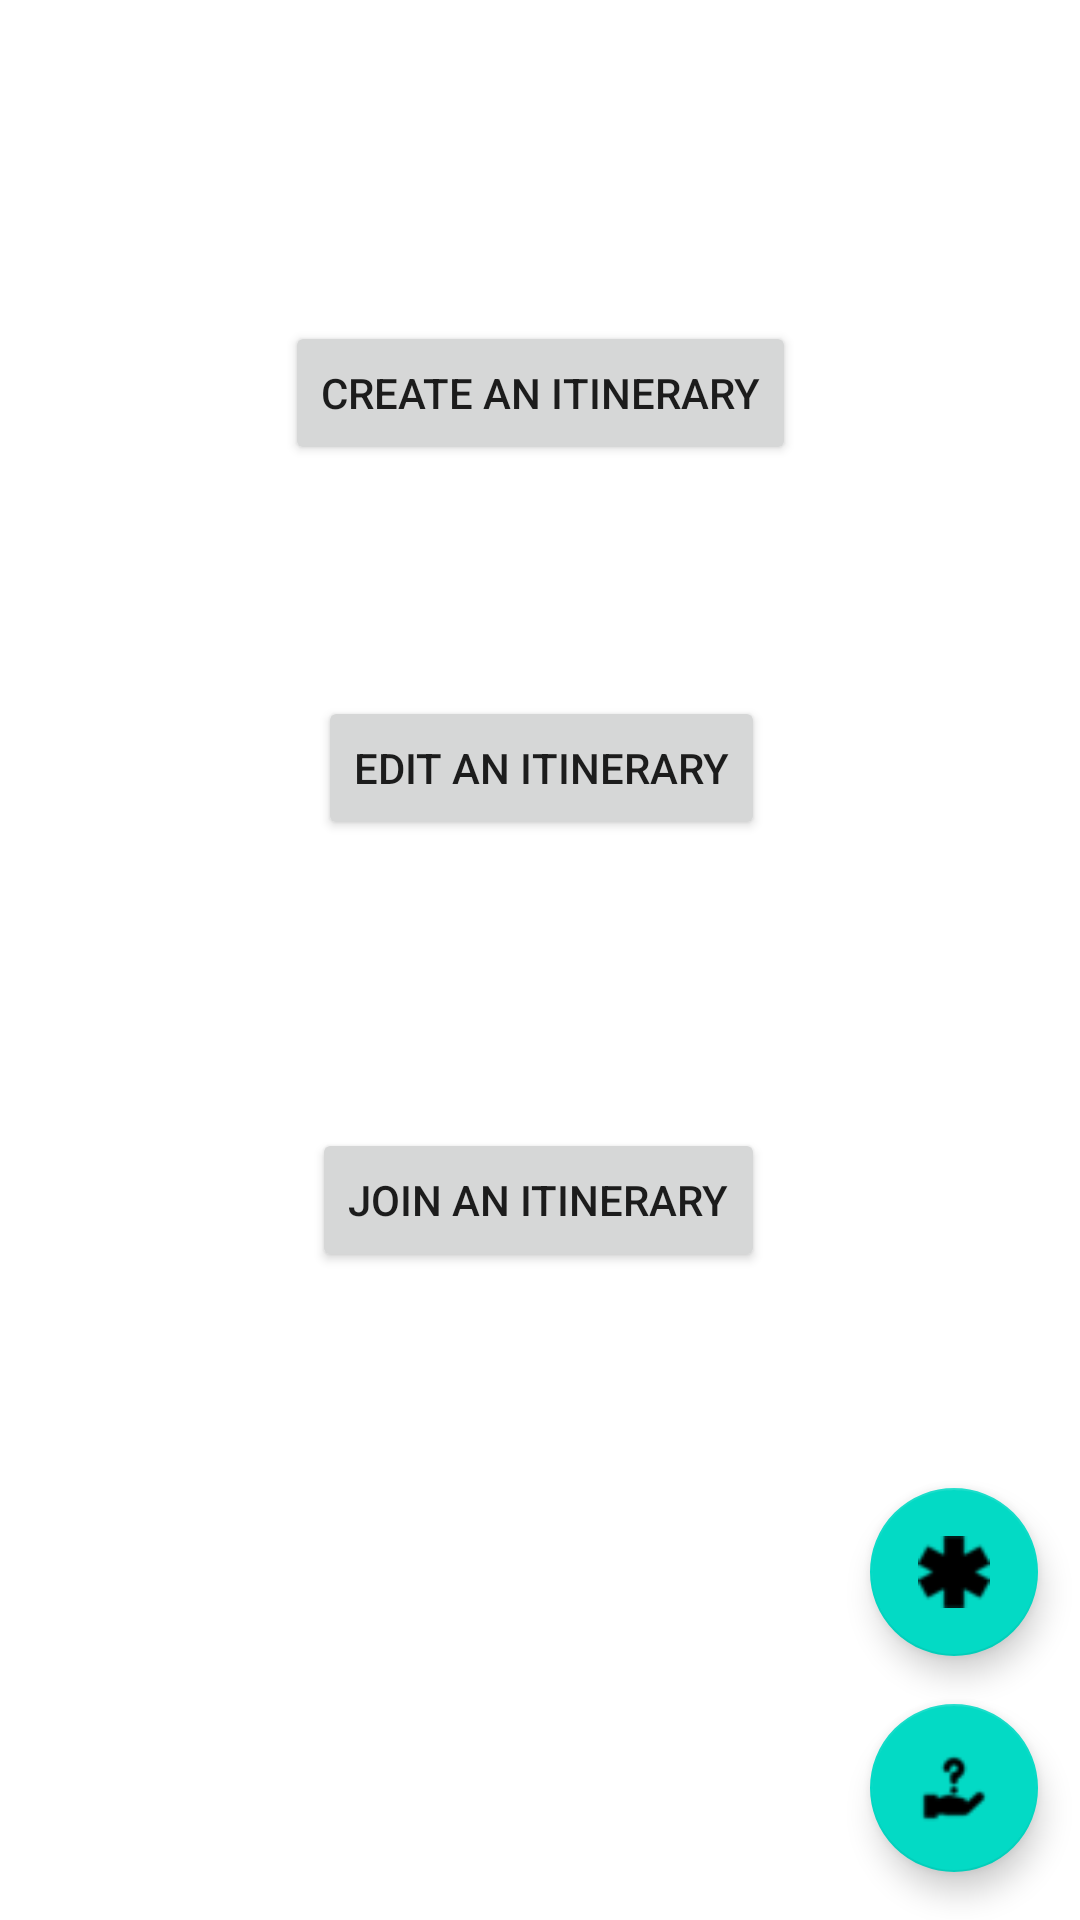

Android layout source for this screen:
<!-- AndroidManifest.xml: application theme Theme.AmeAssistant -->
<!-- res/layout/activity_itinerary_options.xml -->
<?xml version="1.0" encoding="utf-8"?>
<androidx.constraintlayout.widget.ConstraintLayout xmlns:android="http://schemas.android.com/apk/res/android"
    xmlns:app="http://schemas.android.com/apk/res-auto"
    xmlns:tools="http://schemas.android.com/tools"
    android:layout_width="match_parent"
    android:layout_height="match_parent"
    tools:context=".ItineraryOptions">

    <com.google.android.material.floatingactionbutton.FloatingActionButton
        android:id="@+id/emergencyItOpBtn"
        android:layout_width="wrap_content"
        android:layout_height="wrap_content"
        android:layout_marginBottom="16dp"
        android:clickable="true"
        app:layout_constraintBottom_toTopOf="@+id/helpItOpBtn"
        app:layout_constraintEnd_toEndOf="parent"
        app:layout_constraintHorizontal_bias="0.954"
        app:layout_constraintStart_toStartOf="parent"
        app:srcCompat="@drawable/pngegg2" />

    <com.google.android.material.floatingactionbutton.FloatingActionButton
        android:id="@+id/helpItOpBtn"
        android:layout_width="wrap_content"
        android:layout_height="wrap_content"
        android:layout_marginBottom="16dp"
        android:clickable="true"
        app:layout_constraintBottom_toBottomOf="parent"
        app:layout_constraintEnd_toEndOf="parent"
        app:layout_constraintHorizontal_bias="0.954"
        app:layout_constraintStart_toStartOf="parent"
        app:srcCompat="@drawable/help3" />

    <Button
        android:id="@+id/createItineraryBtn"
        android:layout_width="wrap_content"
        android:layout_height="wrap_content"
        android:text="Create an Itinerary"
        app:layout_constraintBottom_toBottomOf="parent"
        app:layout_constraintEnd_toEndOf="parent"
        app:layout_constraintStart_toStartOf="parent"
        app:layout_constraintTop_toTopOf="parent"
        app:layout_constraintVertical_bias="0.181" />

    <Button
        android:id="@+id/joinItBtn"
        android:layout_width="wrap_content"
        android:layout_height="wrap_content"
        android:layout_marginTop="96dp"
        android:text="Join an Itinerary"
        app:layout_constraintEnd_toEndOf="parent"
        app:layout_constraintHorizontal_bias="0.498"
        app:layout_constraintStart_toStartOf="parent"
        app:layout_constraintTop_toBottomOf="@+id/editDeleteItineraryBtn" />

    <Button
        android:id="@+id/editDeleteItineraryBtn"
        android:layout_width="wrap_content"
        android:layout_height="wrap_content"
        android:text="Edit an Itinerary"
        app:layout_constraintBottom_toBottomOf="parent"
        app:layout_constraintEnd_toEndOf="parent"
        app:layout_constraintHorizontal_bias="0.502"
        app:layout_constraintStart_toStartOf="parent"
        app:layout_constraintTop_toBottomOf="@+id/createItineraryBtn"
        app:layout_constraintVertical_bias="0.176" />

</androidx.constraintlayout.widget.ConstraintLayout>
<!-- resources referenced by this layout -->
<resources>
  <!-- drawable help3: png bitmap (drawable-v24, 1499 bytes) -->
  <!-- drawable pngegg2: png bitmap (drawable, 20366 bytes) -->
  <style name="Theme.AmeAssistant" parent="Theme.MaterialComponents.DayNight.DarkActionBar">
          
          <item name="colorPrimary">@color/purple_500</item>
          <item name="colorPrimaryVariant">@color/purple_700</item>
          <item name="colorOnPrimary">@color/white</item>
          
          <item name="colorSecondary">@color/teal_200</item>
          <item name="colorSecondaryVariant">@color/teal_700</item>
          <item name="colorOnSecondary">@color/black</item>
          
          <item name="android:statusBarColor" tools:targetApi="l">?attr/colorPrimaryVariant</item>
          
      </style>
  <!-- not gathered from this repository: default colours our renderer supplied (Android Studio template values) -->
  <color name="purple_500">#FF6200EE</color>
  <color name="purple_700">#FF3700B3</color>
  <color name="teal_200">#FF03DAC5</color>
  <color name="teal_700">#FF018786</color>
  <color name="black">#FF000000</color>
  <color name="white">#FFFFFFFF</color>
</resources>
